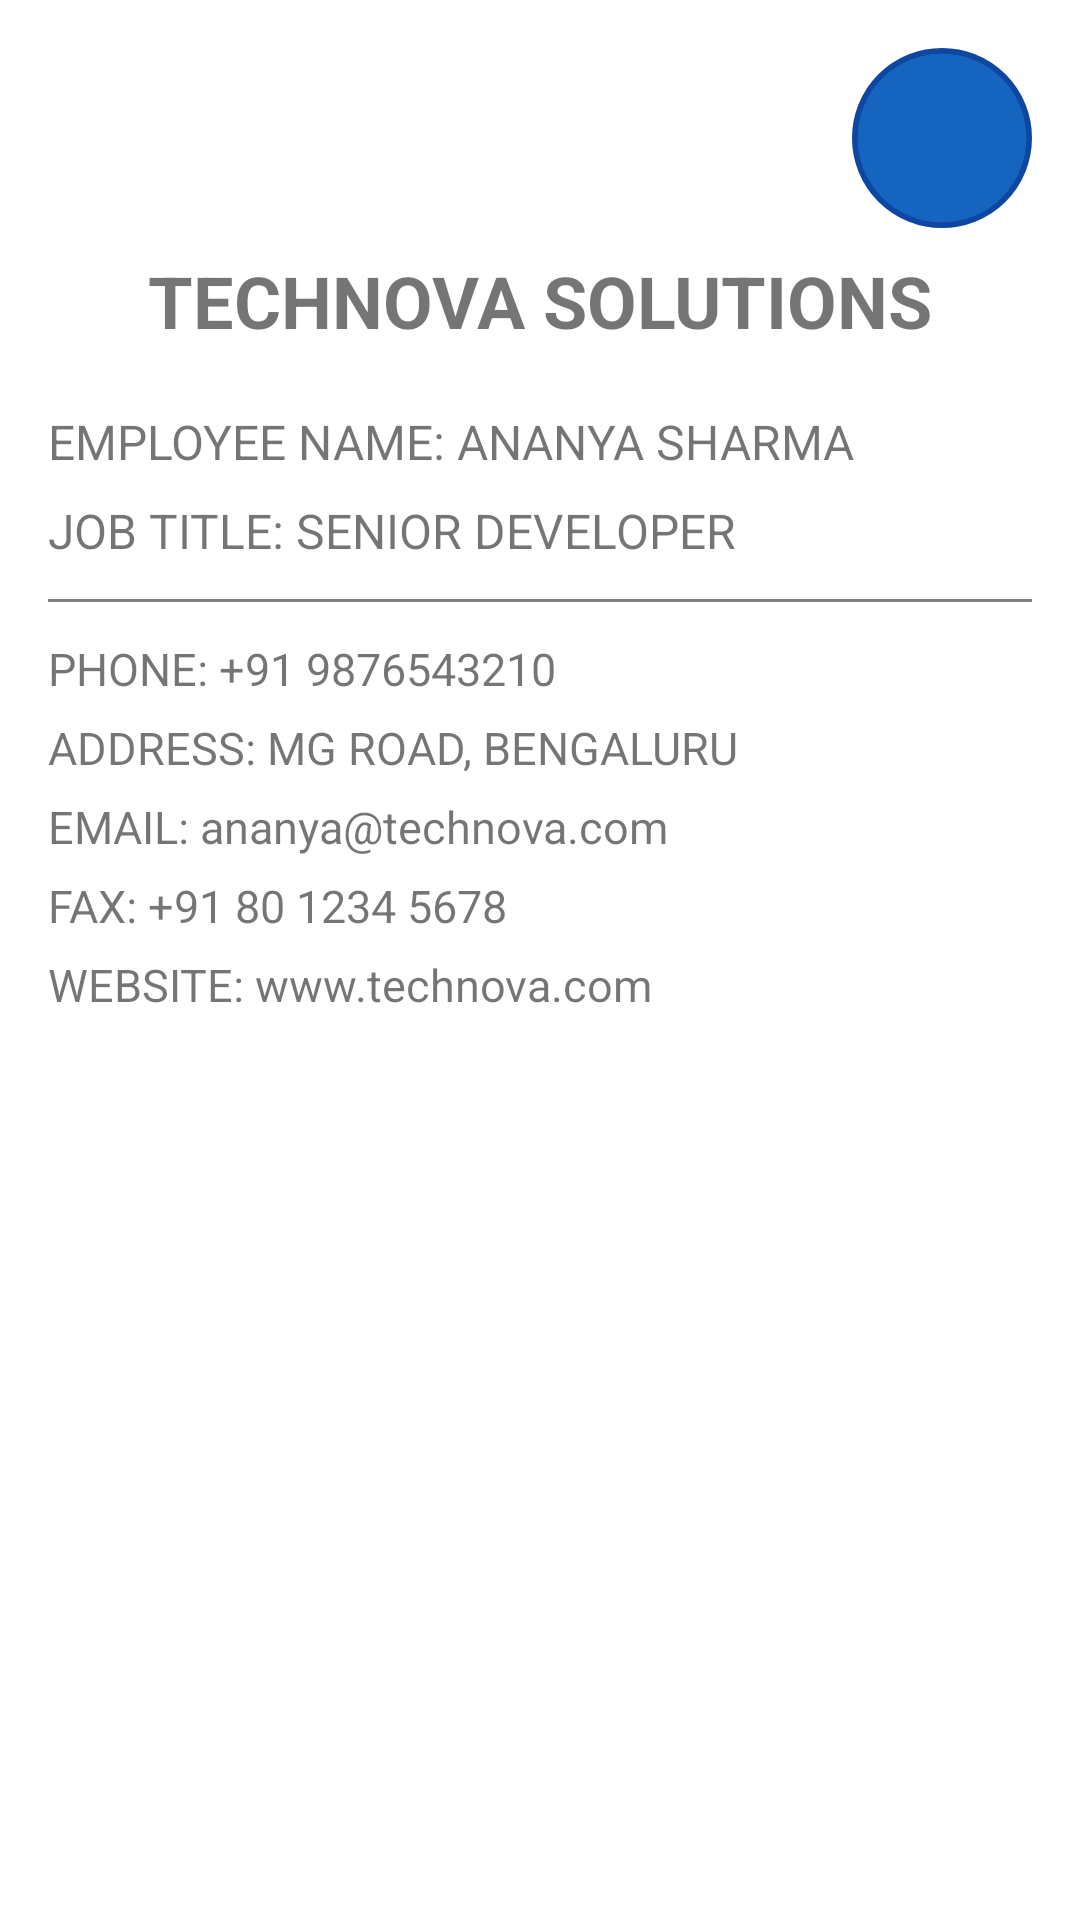

Android layout source for this screen:
<!-- AndroidManifest.xml: application theme Theme.MADLabExamRepo -->
<!-- res/layout/activity_visiting_card.xml -->
<?xml version="1.0" encoding="utf-8"?>
<LinearLayout xmlns:android="http://schemas.android.com/apk/res/android"
    android:layout_width="match_parent"
    android:layout_height="match_parent"
    android:orientation="vertical"
    android:padding="16dp">

    <ImageView
        android:layout_width="60dp"
        android:layout_height="60dp"
        android:layout_gravity="end"
        android:src="@drawable/company_logo"
        android:contentDescription="Logo" />

    <TextView
        android:layout_width="match_parent"
        android:layout_height="wrap_content"
        android:text="TECHNOVA SOLUTIONS"
        android:textStyle="bold"
        android:textSize="24sp"
        android:gravity="center"
        android:layout_marginTop="8dp" />

    <TextView
        android:layout_width="wrap_content"
        android:layout_height="wrap_content"
        android:text="EMPLOYEE NAME: ANANYA SHARMA"
        android:textSize="16sp"
        android:layout_marginTop="20dp" />

    <TextView
        android:layout_width="wrap_content"
        android:layout_height="wrap_content"
        android:text="JOB TITLE: SENIOR DEVELOPER"
        android:textSize="16sp"
        android:layout_marginTop="8dp" />

    <View
        android:layout_width="match_parent"
        android:layout_height="1dp"
        android:background="#808080"
        android:layout_marginVertical="12dp" />

    <TextView
        android:layout_width="wrap_content"
        android:layout_height="wrap_content"
        android:text="PHONE: +91 9876543210"
        android:textSize="15sp" />

    <TextView
        android:layout_width="wrap_content"
        android:layout_height="wrap_content"
        android:text="ADDRESS: MG ROAD, BENGALURU"
        android:textSize="15sp"
        android:layout_marginTop="6dp" />

    <TextView
        android:layout_width="wrap_content"
        android:layout_height="wrap_content"
        android:text="EMAIL: ananya@technova.com"
        android:textSize="15sp"
        android:layout_marginTop="6dp" />

    <TextView
        android:layout_width="wrap_content"
        android:layout_height="wrap_content"
        android:text="FAX: +91 80 1234 5678"
        android:textSize="15sp"
        android:layout_marginTop="6dp" />

    <TextView
        android:layout_width="wrap_content"
        android:layout_height="wrap_content"
        android:text="WEBSITE: www.technova.com"
        android:textSize="15sp"
        android:layout_marginTop="6dp" />

</LinearLayout>
<!-- resources referenced by this layout -->
<resources>
  <!-- drawable company_logo (drawable) -->
  <?xml version="1.0" encoding="utf-8"?>
  <shape xmlns:android="http://schemas.android.com/apk/res/android" android:shape="oval">
      <size android:width="64dp" android:height="64dp" />
      <solid android:color="#1565C0" />
      <stroke android:width="2dp" android:color="#0D47A1" />
  </shape>
  <style name="Theme.MADLabExamRepo" parent="Theme.MaterialComponents.DayNight.DarkActionBar">
          <item name="colorPrimary">@color/purple_500</item>
          <item name="colorPrimaryVariant">@color/purple_700</item>
          <item name="colorOnPrimary">@color/white</item>
          <item name="colorSecondary">@color/teal_200</item>
          <item name="colorSecondaryVariant">@color/teal_700</item>
          <item name="colorOnSecondary">@color/black</item>
          <item name="android:statusBarColor" tools:targetApi="l">?attr/colorPrimaryVariant</item>
      </style>
  <!-- not gathered from this repository: default colours our renderer supplied (Android Studio template values) -->
  <color name="purple_500">#FF6200EE</color>
  <color name="purple_700">#FF3700B3</color>
  <color name="teal_200">#FF03DAC5</color>
  <color name="teal_700">#FF018786</color>
  <color name="black">#FF000000</color>
  <color name="white">#FFFFFFFF</color>
</resources>
